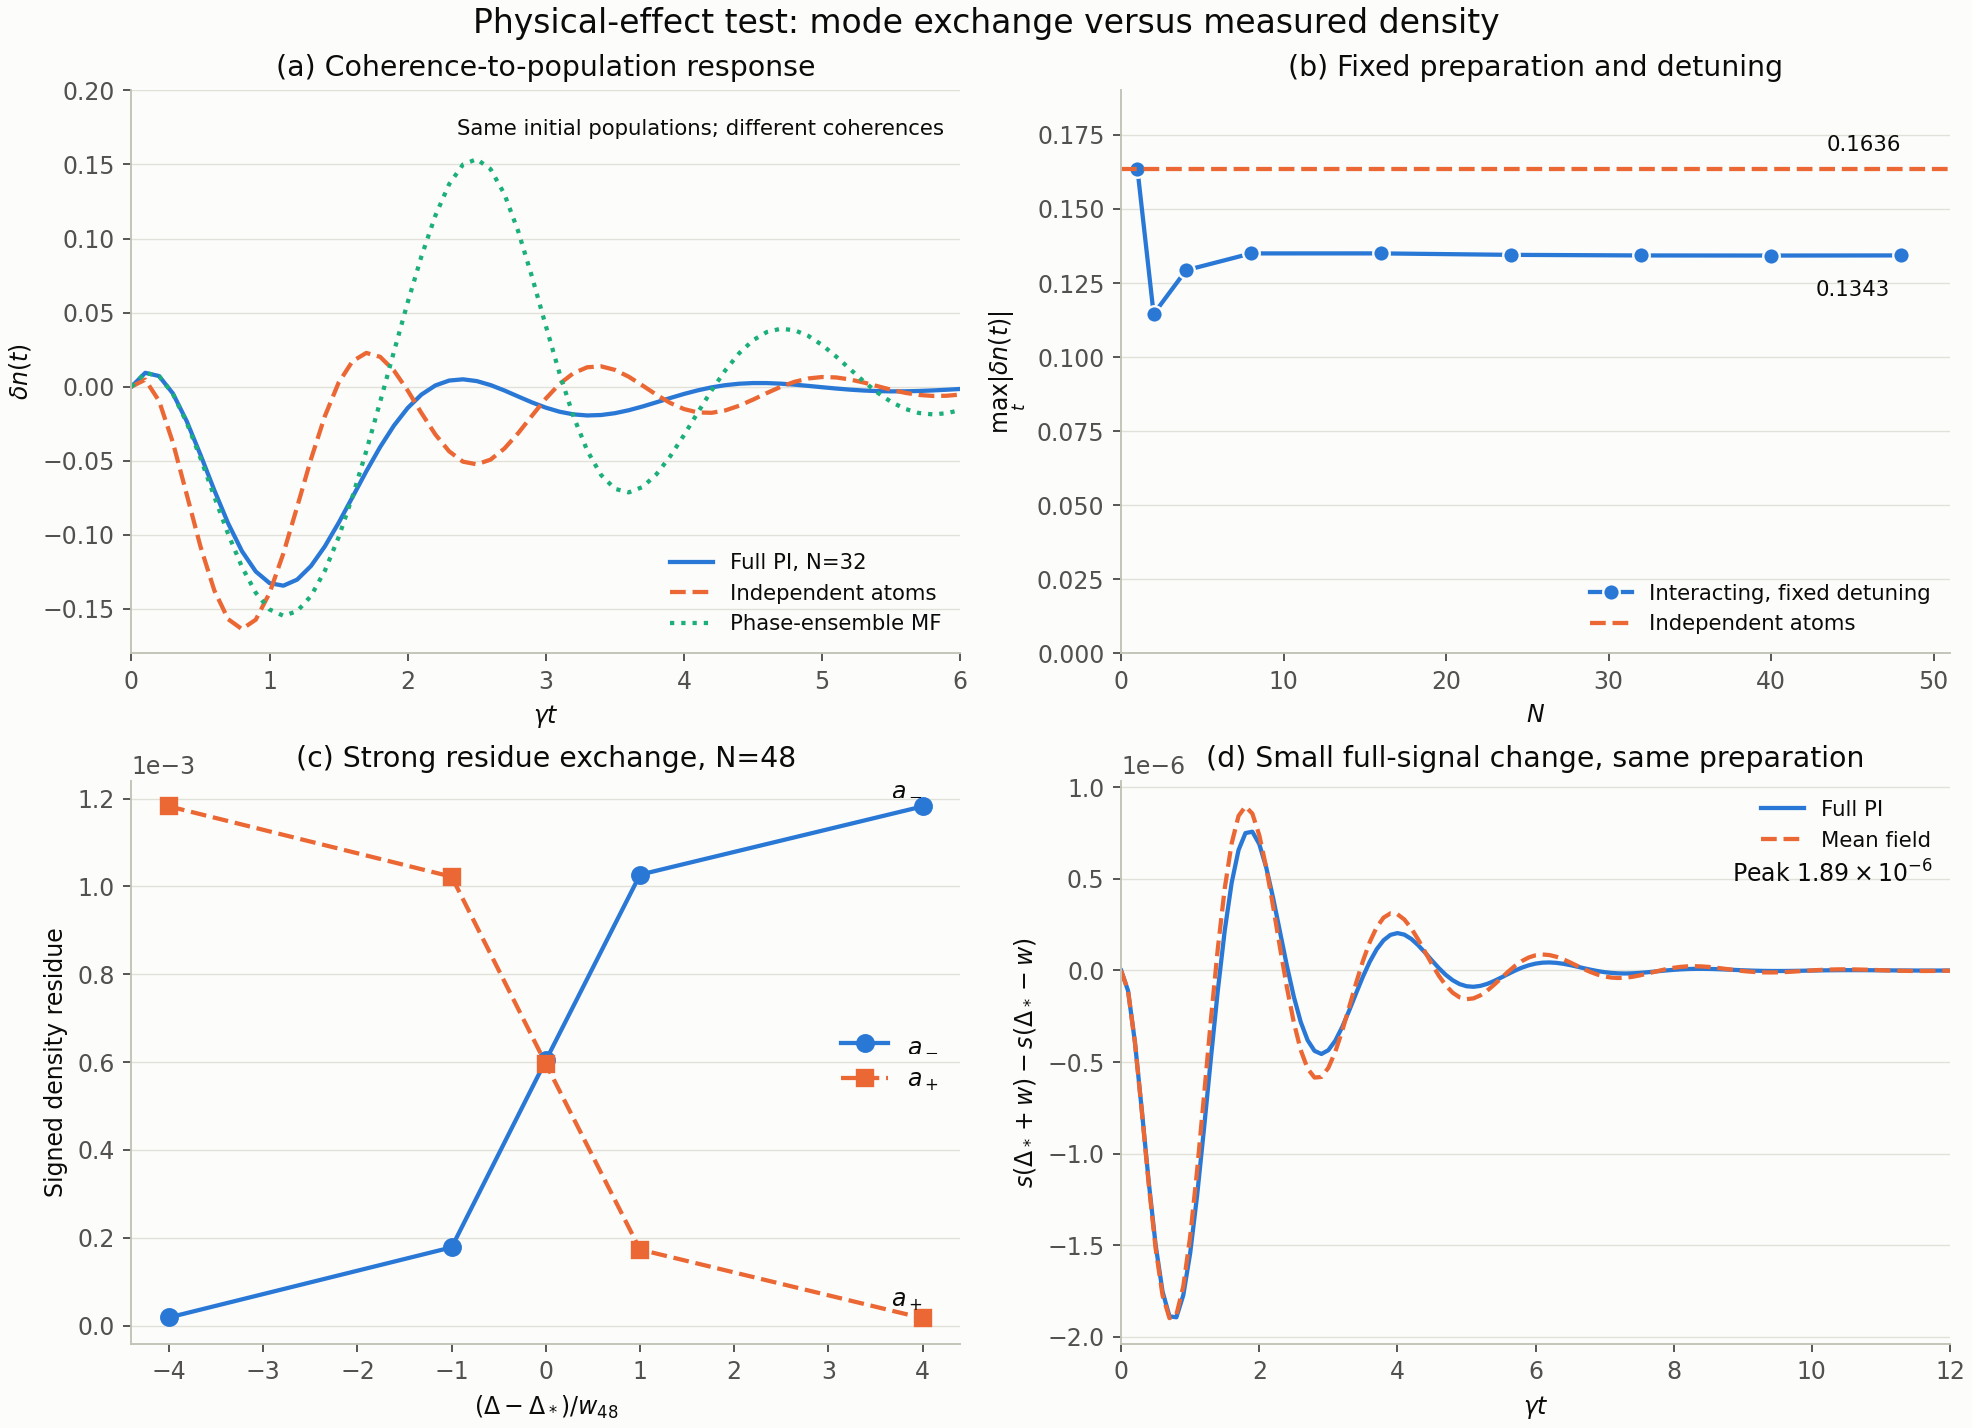

The data file committed next to this chart (first rows):
panel, series, x, y
a, Full PI, N=32, 0.0, 0.0
a, Full PI, N=32, 0.1, 0.009376
a, Full PI, N=32, 0.2, 0.007194
a, Full PI, N=32, 0.3, -0.004532
a, Full PI, N=32, 0.4, -0.02324
a, Full PI, N=32, 0.5, -0.04599
a, Full PI, N=32, 0.6, -0.06986
a, Full PI, N=32, 0.7, -0.09222
a, Full PI, N=32, 0.8, -0.111
a, Full PI, N=32, 0.9, -0.1247
a, Full PI, N=32, 1.0, -0.1326
a, Full PI, N=32, 1.1, -0.1343
a, Full PI, N=32, 1.2, -0.1302
a, Full PI, N=32, 1.3, -0.121
a, Full PI, N=32, 1.4, -0.1078
a, Full PI, N=32, 1.5, -0.09188
a, Full PI, N=32, 1.6, -0.07457
a, Full PI, N=32, 1.7, -0.05715
a, Full PI, N=32, 1.8, -0.04076
a, Full PI, N=32, 1.9, -0.02628
a, Full PI, N=32, 2.0, -0.01434
a, Full PI, N=32, 2.1, -0.005273
a, Full PI, N=32, 2.2, 0.0008422
a, Full PI, N=32, 2.3, 0.004154
a, Full PI, N=32, 2.4, 0.004988
a, Full PI, N=32, 2.5, 0.003795
a, Full PI, N=32, 2.6, 0.001098
a, Full PI, N=32, 2.7, -0.002551
a, Full PI, N=32, 2.8, -0.006617
a, Full PI, N=32, 2.9, -0.01062
a, Full PI, N=32, 3.0, -0.01414
a, Full PI, N=32, 3.1, -0.0169
a, Full PI, N=32, 3.2, -0.01868
a, Full PI, N=32, 3.3, -0.01941
a, Full PI, N=32, 3.4, -0.0191
a, Full PI, N=32, 3.5, -0.01787
a, Full PI, N=32, 3.6, -0.01588
a, Full PI, N=32, 3.7, -0.01336
a, Full PI, N=32, 3.8, -0.01054
a, Full PI, N=32, 3.9, -0.007643
a, Full PI, N=32, 4.0, -0.004889
a, Full PI, N=32, 4.1, -0.002446
a, Full PI, N=32, 4.2, -0.0004385
a, Full PI, N=32, 4.3, 0.001058
a, Full PI, N=32, 4.4, 0.00202
a, Full PI, N=32, 4.5, 0.002465
a, Full PI, N=32, 4.6, 0.002449
a, Full PI, N=32, 4.7, 0.002058
a, Full PI, N=32, 4.8, 0.00139
a, Full PI, N=32, 4.9, 0.0005532
a, Full PI, N=32, 5.0, -0.0003468
a, Full PI, N=32, 5.1, -0.001216
a, Full PI, N=32, 5.2, -0.001976
a, Full PI, N=32, 5.3, -0.00257
a, Full PI, N=32, 5.4, -0.002961
a, Full PI, N=32, 5.5, -0.003138
a, Full PI, N=32, 5.6, -0.003106
a, Full PI, N=32, 5.7, -0.002888
a, Full PI, N=32, 5.8, -0.002522
a, Full PI, N=32, 5.9, -0.00205
... 573 more rows
